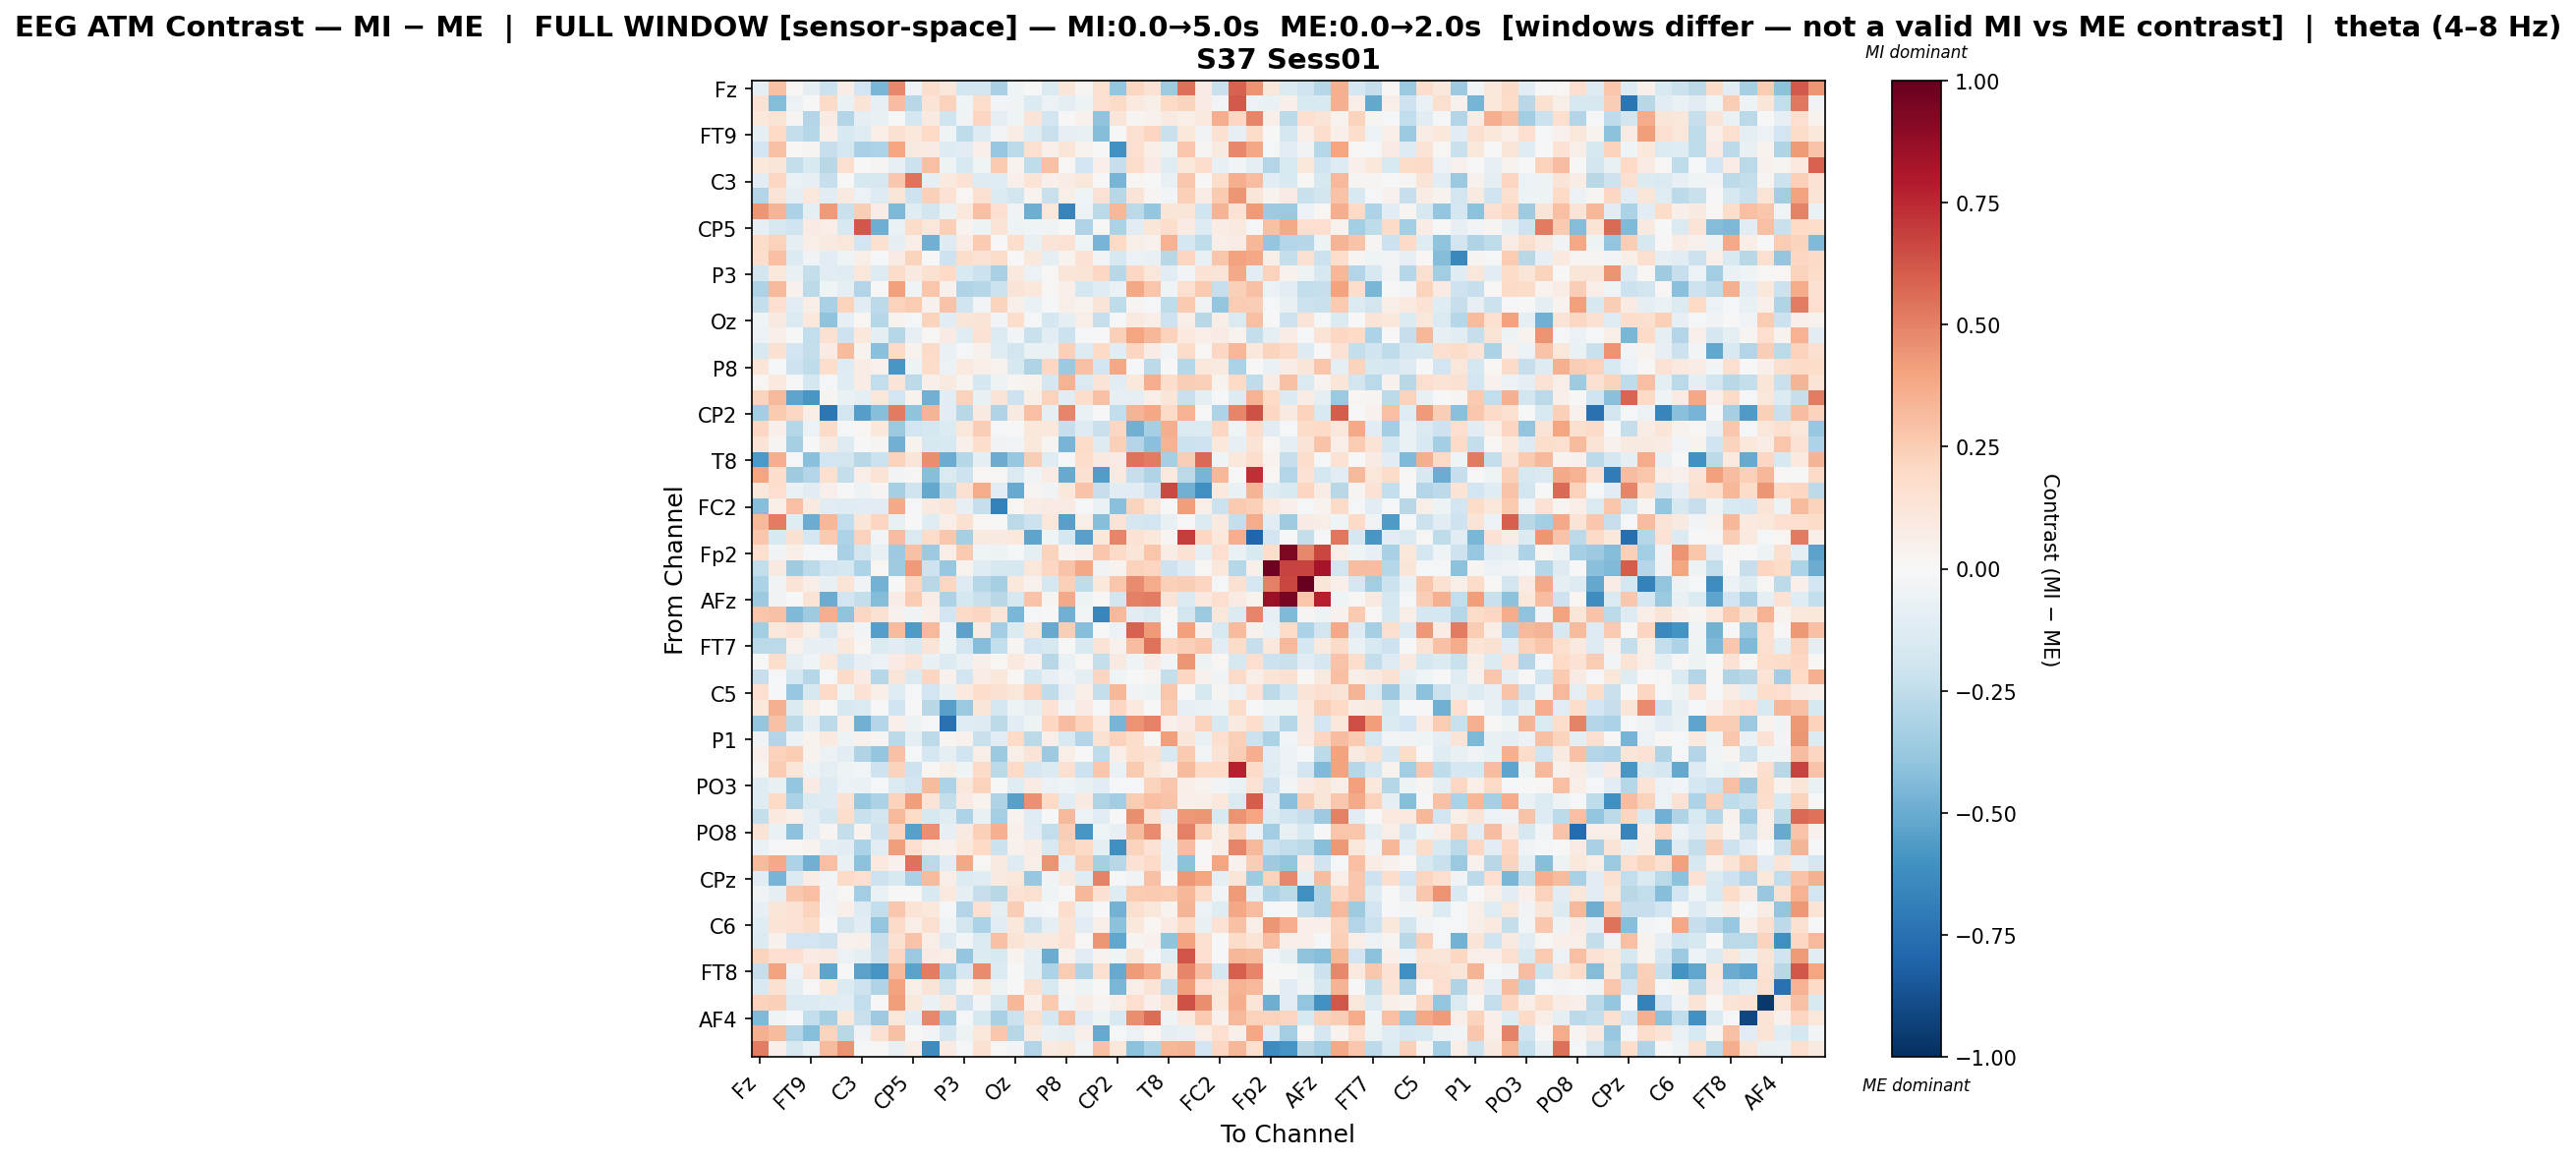

The data file committed next to this chart (first rows):
, Fz, F3, F7, FT9, FC5, FC1, C3, T7, TP9, CP5, CP1, Pz, P3, P7, O1, Oz, O2, P4, P8, TP10, CP6, CP2, Cz
Fz, -0.09906, 0.2946, 0.02268, -0.09269, -0.2161, 0.07409, -0.1916, -0.457, 0.4843, -0.03227, 0.1788, 0.1101, -0.1827, -0.1834, -0.326, -0.04131, -0.004352, -0.1471, 0.1184, 0.02813, 0.1612, -0.3889, 0.2039
F3, 0.1479, -0.4365, -0.05761, -0.003223, 0.1902, -0.06892, 0.1343, -0.07974, 0.3074, -0.2746, 0.1364, 0.228, -0.04129, 0.1757, -0.02746, -0.03253, -0.1378, -0.05555, -0.0961, -0.05265, 0.1628, 0.1917, 0.09407
F7, 0.1063, 0.1329, 0.03084, -0.2919, 0.07861, -0.2941, -0.09384, -0.07738, -0.003372, -0.1782, 0.09221, -0.2026, -0.03596, 0.2126, -0.08942, -0.04515, 0.1288, -0.1928, -0.006424, 0.04669, -0.4025, 0.1231, 0.03103
FT9, -0.09606, 0.1986, -0.237, -0.2845, 0.05249, -0.1525, -0.1188, 0.0595, 0.1511, 0.1052, 0.1962, -0.04463, -0.2513, -0.1296, -0.03073, 0.07705, -0.1224, -0.226, -0.08222, -0.07285, -0.4361, 0.006648, 0.1535
FC5, -0.1919, 0.2902, 0.01084, 0.02641, -0.2336, -0.1741, -0.3231, -0.3101, 0.3922, 0.08925, 0.08365, -0.1321, -0.1049, 0.05355, -0.3763, -0.2655, 0.1571, 0.0538, 0.1244, 0.03679, 0.006228, -0.6075, 0.169
FC1, 0.1062, 0.1205, -0.2346, -0.1562, -0.2766, 0.1568, -0.004631, 0.03093, -0.08484, -0.2178, 0.3018, -0.04802, -0.1551, -0.04558, 0.2602, 0.03646, -0.2512, 0.2932, 0.01549, -0.1878, 0.05044, -0.232, 0.175
C3, -0.1082, 0.21, -0.06641, -0.08236, -0.2288, -0.002749, -0.1571, -0.1608, 0.2708, 0.544, -0.09847, 0.09444, 0.1454, -0.126, -0.1178, 0.04834, 0.1339, 0.0483, 0.07811, 0.1156, 0.005961, -0.4669, 0.01944
T7, -0.293, 0.1258, -0.09617, 0.1138, -0.1161, 0.09015, -0.06057, -0.1306, 0.1184, -0.2093, 0.2419, 0.1462, 0.01601, 0.1603, -0.1342, -0.1814, 0.03622, -0.2226, 0.05646, -0.04352, 0.1412, -0.2782, 0.1298
TP9, 0.4425, 0.3419, -0.3178, -0.08805, 0.4241, -0.2217, 0.2479, 0.07104, -0.4454, -0.1216, -0.1803, -0.06683, 0.1055, 0.3003, 0.1643, -0.03588, -0.4881, 0.11, -0.666, -0.05525, -0.2716, 0.3312, -0.2716
CP5, -0.08009, -0.1627, -0.199, 0.08494, 0.06614, -0.1616, 0.6221, -0.4901, -0.0642, 0.1827, 0.1139, 0.2368, 0.03542, -0.04792, 0.1373, -0.04839, -0.04085, -0.03809, -0.005723, -0.3005, 0.02027, -0.3149, -0.1089
CP1, 0.1806, 0.227, -0.08807, 0.06696, 0.09088, 0.1123, -0.191, 0.1513, -0.08916, 0.06915, -0.4822, -0.1254, 0.07217, 0.2582, 0.003622, 0.1736, -0.07723, 0.1252, 0.1429, -0.04245, -0.4662, 0.1964, 0.05859
Pz, 0.1793, 0.3003, -0.1386, -0.03154, -0.1078, -0.04343, 0.05539, -0.01773, 0.07899, 0.2207, -0.003938, -0.2097, 0.179, 0.1473, 0.1851, 0.0006791, 0.1071, -0.09408, 0.03864, 0.1428, -0.02834, -0.1564, -0.05801
P3, -0.1829, 0.107, -0.07145, -0.242, -0.1095, -0.1198, 0.1106, -0.1324, 0.1858, 0.08695, 0.1524, 0.2008, -0.1509, -0.2134, -0.3231, 0.1008, -0.05979, 0.01172, 0.1211, 0.1347, 0.2062, -0.2791, 0.2086
P7, -0.3109, 0.3227, 0.04097, -0.2607, -0.04189, -0.08989, -0.295, -0.001314, 0.4063, -0.04646, 0.2738, 0.04668, -0.3031, -0.2873, -0.2148, 0.1285, 0.106, 0.01204, 0.04816, -0.1792, -0.1245, -0.06554, 0.3885
O1, -0.2371, 0.1683, -0.1026, 0.05571, -0.3254, 0.2212, -0.1077, -0.2633, 0.2323, 0.2528, 0.04676, 0.287, -0.203, -0.02982, 0.2248, 0.052, -0.06724, -0.02037, 0.06038, 0.038, 0.1294, -0.2545, 0.02565
Oz, -0.04108, 0.08945, -0.1433, 0.102, -0.4001, -0.08467, 0.01793, -0.2866, 0.0315, -0.01012, 0.2216, -0.1102, 0.1211, 0.1309, -0.02485, 0.1775, -0.01564, -0.178, -0.09851, 0.06811, -0.2313, -0.02171, 0.08671
O2, -0.05645, 0.04936, -0.00157, -0.2436, 0.1495, -0.2051, 0.1084, -0.08856, -0.2878, -0.08004, 0.00953, 0.07934, -0.1249, 0.144, -0.1352, -0.03103, -0.2216, -0.1037, -0.2183, -0.01354, 0.005677, 0.2366, 0.398
P4, -0.1532, 0.1491, -0.1904, -0.2391, 0.07849, 0.3159, 0.03334, -0.4144, 0.1895, 0.03449, 0.1884, -0.0686, -0.01608, 0.04579, -0.1201, -0.1854, -0.06512, -0.0642, 0.2397, -0.1266, 0.1957, -0.1016, 0.2179
P8, 0.1183, -0.01088, -0.2085, -0.2547, 0.1789, -0.1325, 0.07053, 0.04143, -0.5838, -0.04975, 0.1813, -0.05798, 0.09541, 0.06664, 0.03604, -0.1573, -0.297, 0.2063, -0.3734, 0.2949, -0.1946, 0.3886, -0.02114
TP10, 0.02011, 0.09828, 0.005643, -0.177, -0.01673, -0.125, 0.07777, -0.2458, 0.1319, -0.2649, 0.05427, 0.08732, 0.03895, -0.1647, -0.04835, 0.02584, 0.039, -0.1717, 0.345, -0.1456, 0.1293, -0.1108, 0.106
CP6, 0.225, 0.3276, -0.5249, -0.5836, 0.02918, -0.06323, -0.1, 0.1172, -0.1891, 0.03308, -0.4821, -0.1101, 0.2324, -0.07234, 0.127, -0.2068, 0.05988, 0.2277, -0.1051, 0.1752, 0.2901, -0.07861, -0.08837
CP2, -0.3408, 0.262, 0.2073, 0.06353, -0.7253, -0.1874, -0.5504, -0.4277, 0.5164, -0.402, 0.3414, -0.1036, -0.2773, 0.08913, -0.3041, 0.08972, 0.3034, -0.09565, 0.4846, -0.06659, -0.001439, -0.2446, 0.336
Cz, 0.2042, 0.04871, -0.2854, -0.05839, 0.1932, -0.01867, 0.01803, 0.1023, -0.371, -0.1936, -0.1736, -0.1394, 0.1131, 0.2489, -0.01123, -0.005146, 0.1054, 0.1062, -0.2337, -0.1262, -0.2208, 0.2033, -0.4819
C4, 0.1394, 0.02759, -0.33, -6.144116154337501e-05, 0.09316, -0.1283, 0.005095, 0.02475, -0.4787, 0.03543, -0.1594, -0.1535, 0.05285, 0.178, -0.03856, -0.02641, 0.1024, 0.03059, -0.4643, 0.1814, -0.1257, 0.2367, -0.2913
T8, -0.5771, 0.3647, -0.01296, -0.4184, -0.1938, -0.1862, -0.2742, -0.2156, 0.2303, 0.125, 0.461, -0.4975, -0.2888, -0.08661, -0.4998, -0.3762, 0.2423, -0.1238, -0.01109, 0.1795, 0.09293, 0.08194, 0.5444
FT10, 0.3941, 0.1756, -0.3557, -0.2916, 0.1593, -0.2346, 0.06643, 0.1355, -0.03104, 0.01203, -0.4224, -0.1428, -0.2067, 0.02284, 0.02187, -0.1456, -0.03496, 0.08089, -0.5001, 0.1549, -0.5599, 0.08693, -0.2319
FC6, 0.1172, 0.1661, -0.06379, -0.1114, 0.05252, -0.006406, -0.04861, 0.02778, -0.3299, -0.2015, -0.5107, -0.2517, 0.1551, 0.3733, -0.1071, -0.5038, 0.03012, -0.03859, 0.1092, 0.2832, -0.2289, -0.114, -0.112
FC2, -0.4239, 0.06257, 0.2998, 0.0934, -0.1091, -0.119, -0.104, -0.1082, 0.3769, -0.02279, 0.08966, 0.1197, -0.07899, -0.2271, -0.6782, 0.02146, 0.07717, 0.07891, 0.08448, -0.02021, -0.06732, -0.4184, 0.2238
F4, 0.3233, 0.5129, -0.1249, -0.4972, 0.3293, -0.248, 0.1222, 0.2134, -0.0751, -0.007534, -0.1216, 0.06387, 0.1497, 0.01692, -0.001966, -0.2705, -0.2111, 0.1125, -0.5405, 0.05714, -0.4253, 0.1322, -0.1702
F8, 0.2709, -0.1555, 0.152, -0.1769, 0.2592, -0.3073, 0.2298, -0.03009, 0.3075, -0.1484, 0.1842, 0.2658, -0.3343, 0.09253, 0.09123, 0.104, -0.5254, -0.04611, -0.1732, -0.541, 0.1068, 0.4888, 0.1435
Fp2, 0.1694, -0.03164, 0.05757, -0.02326, -0.01909, -0.3281, -0.1824, -0.07312, -0.3631, 0.2942, -0.364, 0.06286, 0.2616, -0.04399, -0.04981, -0.01966, -0.09268, 0.2253, 0.03199, 0.05005, 0.2733, 0.1912, 0.121
AF7, -0.2462, 0.09353, -0.354, -0.271, -0.1911, -0.1782, -0.3089, 0.01913, -0.3526, 0.4277, -0.2098, -0.3827, 0.03432, -0.1184, -0.1569, -0.1576, 0.1145, 0.2103, 0.2877, 0.3902, -0.03235, 0.03441, 0.2281
AF3, -0.3137, -0.03132, 0.1329, 0.06697, -0.07235, 0.1335, -0.03745, -0.4708, -0.001893, 0.2153, -0.2785, 0.2088, -0.13, -0.2863, -0.3322, 0.103, 0.04653, -0.1734, 0.2393, -0.2531, 0.1058, 0.2765, 0.4702
AFz, -0.3645, -0.03688, 0.005956, 0.1403, -0.4933, -0.1904, -0.2386, -0.4367, 0.07474, 0.2552, 0.07504, -0.3125, -0.174, -0.22, -0.2774, -0.1624, 0.2861, 0.02976, 0.3783, -0.05326, 0.01186, -0.1819, 0.5048
F1, 0.2785, 0.2946, -0.4416, -0.3577, 0.3641, -0.4027, 0.2063, 0.1561, 0.04126, -0.03443, 0.05096, -0.1936, 0.1884, 0.2146, 0.1195, -0.4559, -0.01011, -0.004622, -0.4773, -0.02706, -0.6545, 0.3228, -0.1056
F5, -0.3453, 0.1088, 0.1445, 0.05788, -0.1645, 0.06335, -0.03019, -0.5539, 0.3181, -0.5642, 0.3275, -0.03472, -0.5318, 0.08534, -0.3415, -0.1344, 0.1141, -0.505, 0.2431, -0.423, 0.001732, -0.05534, 0.5913
FT7, -0.2733, -0.2663, 0.04223, -0.07947, -0.07964, 0.1061, 0.0232, -0.1404, -0.106, -0.1491, 0.1275, -0.04526, -0.183, -0.43, -0.2425, 0.0252, -0.1948, -0.1592, -6.40069717680801e-05, -0.1489, 0.1381, 0.04005, 0.3093
FC3, -0.001708, 0.1755, -0.09189, -0.04306, 0.1034, -0.171, -0.08184, -0.05775, 0.08335, 0.1371, -0.07745, -0.1364, -0.07209, 0.04866, 0.01406, 0.09703, 0.04008, -0.2755, -0.06276, 0.01336, -0.2381, 0.09019, -0.04161
C1, -0.2323, -0.01178, -0.1793, -0.2814, -0.01321, 0.1908, 0.08183, -0.2838, 0.1219, -0.146, 0.2111, 0.04022, -0.1908, 0.07266, 0.1109, 0.01734, -0.1777, -0.07847, -0.03855, -0.09832, 0.2184, -0.04605, -0.001011
C5, 0.1694, -0.01482, -0.3826, -0.1619, 0.1973, -0.04138, 0.1408, 0.06288, -0.1236, -0.01382, -0.1899, -0.07672, 0.1001, 0.1723, 0.1525, 0.1171, 0.2181, -0.2517, -0.08157, 0.06096, -0.2376, 0.333, -0.03673
TP7, 0.1091, 0.3519, -0.1442, 0.06028, 0.01267, -0.1619, -0.1477, 0.004983, -0.2007, -0.0005988, -0.2799, -0.5415, -0.3746, 0.1207, -0.1673, -0.05425, -0.08612, 0.1416, -0.02687, 0.08324, -0.008182, 0.2095, 0.09543
CP3, -0.3847, 0.2916, -0.2692, -0.08817, -0.2608, 0.05565, -0.4796, -0.2912, 0.0473, -0.05271, -0.01761, -0.7435, -0.1224, -0.131, -0.2587, -0.1158, -0.05466, 0.2037, 0.3115, 0.227, 0.09923, -0.464, 0.4518
P1, -0.0351, -0.2956, -0.06074, 0.03353, 0.09934, -0.04958, 0.04676, 0.02421, -0.2658, -0.08957, -0.2644, 0.02461, 0.04384, -0.2237, -0.1163, 0.1881, -0.2708, 0.06308, -0.1562, -0.2954, 0.1539, 0.2334, 0.1734
P5, 0.05313, 0.2318, 0.2558, 0.03651, -0.05591, -0.1167, -0.2971, -0.3862, 0.2898, -0.01389, -0.1683, -0.1003, -0.198, 0.06884, -0.372, 0.06064, 0.1282, -0.3608, 0.05878, 0.007452, -0.2506, 0.06798, 0.1776
PO7, 0.02386, 0.2534, 0.1188, -0.04841, -0.09346, -0.04898, -0.02535, -0.2089, 0.2253, -0.2092, 0.01919, 0.05776, -0.04428, 0.1941, -0.2675, 0.1955, -0.1697, -0.1362, 0.1579, -0.2131, 0.2762, -0.06337, 0.2635
PO3, -0.1242, -0.07159, -0.388, 0.08468, -0.1324, -0.06019, -0.06592, -0.01702, -0.1378, -0.1952, 0.3126, -0.306, 0.1169, 0.2341, 0.0, -0.12, 0.07948, -0.05851, -0.04145, -0.073, -0.1171, -0.00843, -0.0102
POz, -0.1177, 0.2015, -0.3182, -0.1337, -0.1263, 0.1536, -0.3794, -0.3144, 0.2332, 0.4173, 0.1317, -0.238, 0.08388, 0.0376, -0.2993, -0.5443, 0.4549, 0.1986, -0.1146, 0.09235, -0.3024, -0.3504, 0.257
PO4, -0.2399, 0.09788, 0.0634, -0.09372, -0.1759, 0.1758, -0.2246, -0.1822, 0.3264, 0.1802, -0.1631, -0.1238, -0.3058, -0.07322, -0.3348, 0.0325, -0.121, -0.004118, 0.3274, -0.05998, -0.1084, 0.004485, 0.4664
PO8, 0.1343, -0.07025, -0.4113, -0.09684, 0.02506, -0.2364, 0.03339, -0.205, 0.2118, -0.543, 0.4541, -0.08035, 0.09357, 0.2413, 0.3569, 0.04734, -0.1035, -0.2468, 0.2462, -0.579, -0.04209, -0.07137, 0.3129
P6, -0.06333, -0.008152, 0.01935, 0.0321, -0.09363, -0.1164, -0.3202, -0.1059, 0.4183, 0.1662, 0.06002, 0.04494, 0.1085, 0.2013, -0.2118, 0.04472, 0.07632, -0.1546, 0.231, 0.1947, -0.08598, -0.6147, 0.2257
P2, 0.3128, 0.38, -0.3051, -0.4771, 0.2972, -0.07519, -0.4084, 0.1012, 0.04293, 0.5453, -0.2699, -0.1024, 0.3884, 0.01278, 0.09124, -0.1315, 0.0689, 0.4471, -0.09714, 0.2376, -0.3327, -0.2779, 0.1452
CPz, -0.1167, -0.4679, -0.1464, 0.07523, -0.02891, 0.1949, 0.1642, -0.2055, -0.1556, -0.3226, 0.3196, 0.06615, -0.1389, -0.1207, 0.08979, 0.1131, -0.3808, -0.03654, 0.08803, -0.1191, 0.4934, -0.01994, -0.03329
CP4, -0.03508, -0.09811, 0.266, 0.298, -0.03552, 0.009378, -0.3442, -0.06701, 0.0003867, 0.006703, -0.1552, 0.09853, -0.09704, -0.231, -0.2802, 0.1418, 0.1582, -0.04101, 0.001557, 0.3303, 0.1548, -0.1219, 0.253
TP8, -0.07854, 0.1199, 0.1478, 0.2262, -0.02674, 0.05177, -0.1324, -0.2489, 0.2673, 0.135, 0.1031, -0.01255, -0.2896, 0.154, -0.09357, 0.2492, -0.02581, -0.02343, 0.1761, -0.06528, 0.0009153, -0.4699, 0.1629
C6, -0.1208, 0.1399, 0.1484, 0.1861, -0.0004606, -0.1816, -0.1024, -0.3913, 0.194, 0.07015, 0.1605, -0.04204, -0.187, -0.3153, -0.1039, 0.104, -0.2187, -0.08964, 0.1387, -0.108, 0.06661, -0.407, 0.1075
C2, -0.1357, 0.04576, -0.1878, -0.1938, -0.2071, 0.04006, 0.05224, -0.2302, 0.1486, 0.2827, 0.06289, -0.1296, -0.02614, -0.1427, 0.2934, 0.139, 0.08985, 0.09447, 0.1418, 0.01002, 0.4423, -0.5175, 0.03032
FC4, 0.2265, 0.1709, 0.1703, 0.08047, 0.09242, -0.05599, -0.09475, -0.2206, 0.2106, -0.3742, 0.07892, 0.06808, -0.3902, -0.1399, -0.1516, 0.03238, -0.09761, -0.4982, 0.04188, -0.1049, 0.0379, -0.04108, 0.1195
FT8, -0.2314, 0.3987, -0.06181, 0.1444, -0.5288, -0.00273, -0.5369, -0.5864, 0.3276, -0.5336, 0.5093, -0.339, -0.166, 0.4723, -0.1358, 0.005037, -0.09234, -0.3091, 0.2531, -0.3007, 0.158, -0.5065, 0.4234
F6, -0.1517, 0.1535, -0.09728, 0.01213, 0.1018, -0.1392, -0.2091, -0.2984, 0.403, 0.05825, 0.1304, -0.1839, 0.03245, 0.1077, -0.05254, -0.003482, 0.1517, -0.15, 0.03069, -0.04729, -0.002045, -0.4541, 0.06912
AF8, 0.2304, 0.2375, -0.141, -0.1368, -0.1192, -0.1125, -0.248, -0.004716, 0.421, 0.1031, -0.06516, 0.08636, -0.2064, -0.03054, -0.1618, 0.3307, 0.04899, 0.2621, -0.02937, 0.07658, 0.02823, 0.0606, 0.1691
... 3 more rows
